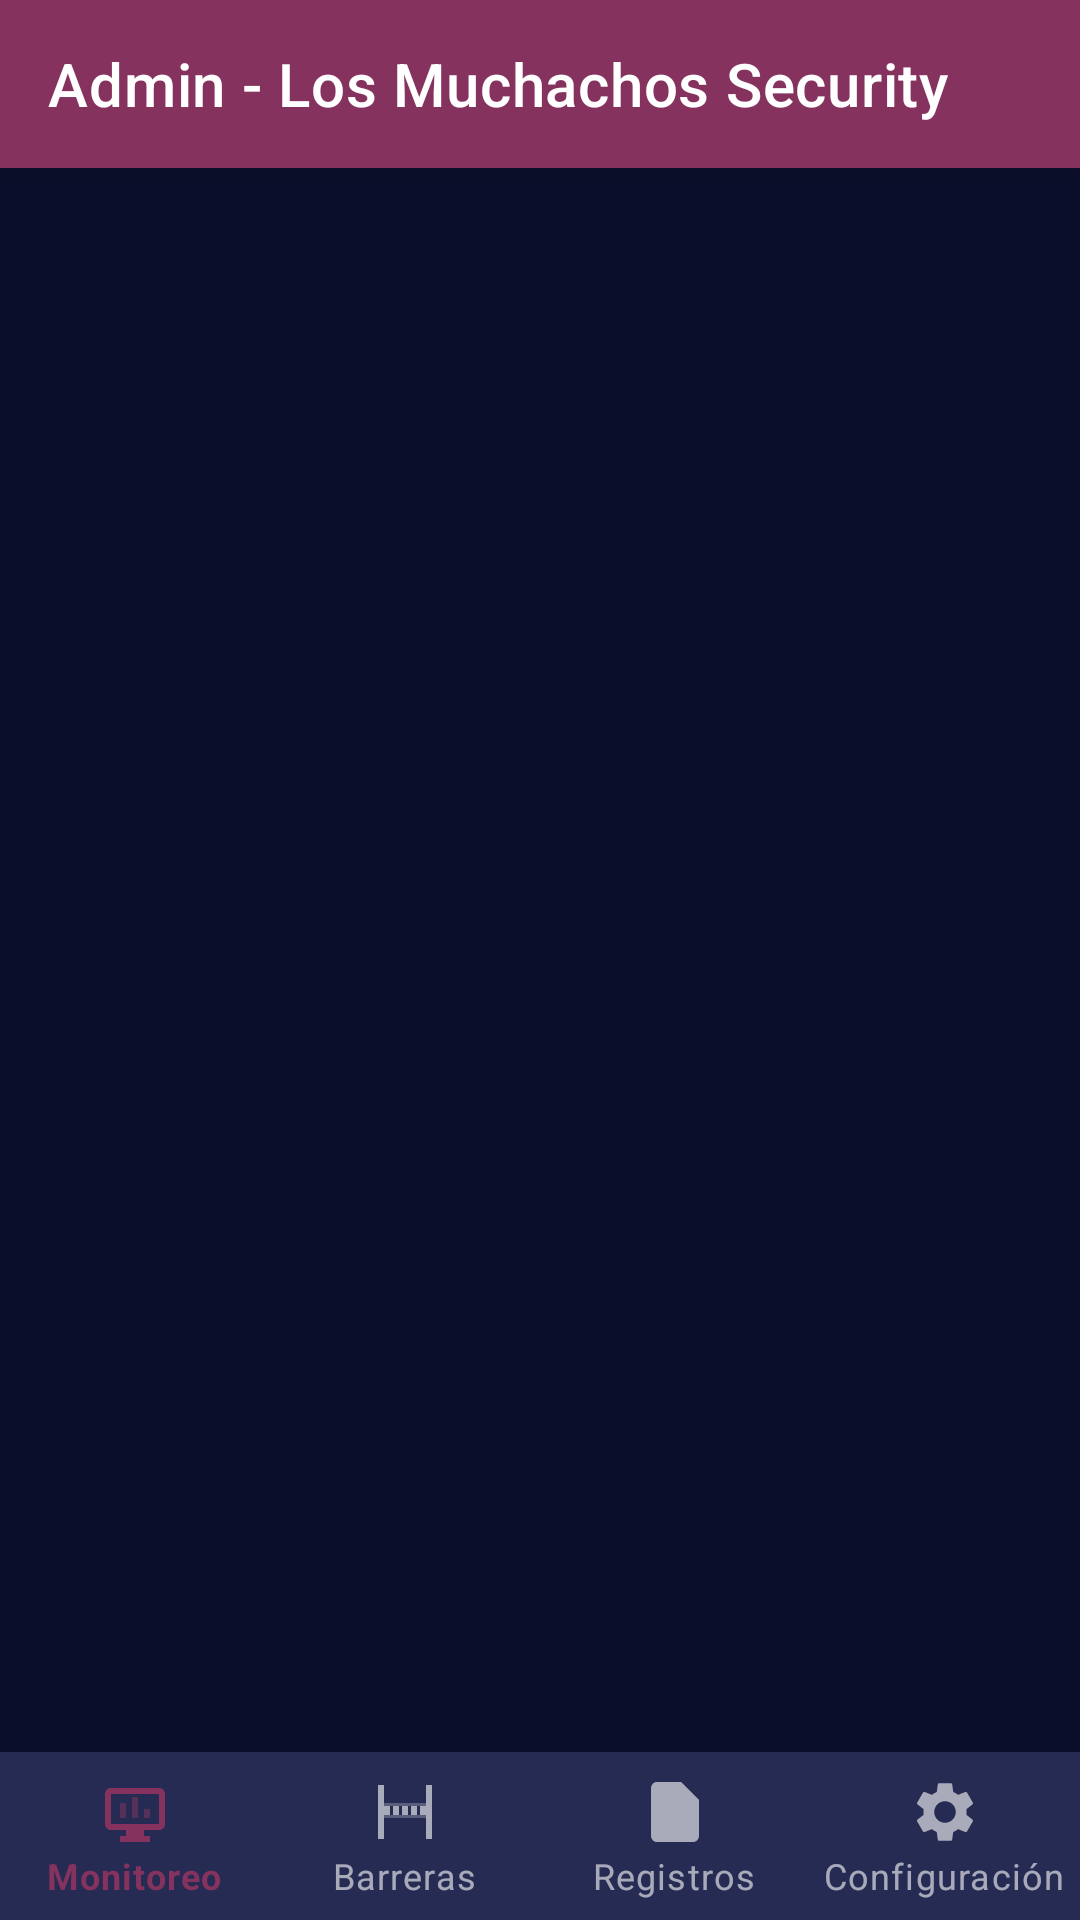

This screen was rendered from an Android layout file. Write that file and the resources it references.
<!-- AndroidManifest.xml: application theme Theme.LosMuchachosSecurity -->
<!-- res/layout/activity_main_admin.xml -->
<?xml version="1.0" encoding="utf-8"?>
<androidx.constraintlayout.widget.ConstraintLayout
    xmlns:android="http://schemas.android.com/apk/res/android"
    xmlns:app="http://schemas.android.com/apk/res-auto"
    android:layout_width="match_parent"
    android:layout_height="match_parent"
    android:background="#0B0E2A">

    
    <com.google.android.material.appbar.MaterialToolbar
        android:id="@+id/toolbar"
        android:layout_width="0dp"
        android:layout_height="?attr/actionBarSize"
        android:background="#85335E"
        android:elevation="4dp"
        app:title="Admin - Los Muchachos Security"
        app:titleTextColor="#FFFFFF"
        app:layout_constraintTop_toTopOf="parent"
        app:layout_constraintStart_toStartOf="parent"
        app:layout_constraintEnd_toEndOf="parent" />

    
    <FrameLayout
        android:id="@+id/fragment_container"
        android:layout_width="0dp"
        android:layout_height="0dp"
        app:layout_constraintTop_toBottomOf="@id/toolbar"
        app:layout_constraintBottom_toTopOf="@id/bottom_navigation"
        app:layout_constraintStart_toStartOf="parent"
        app:layout_constraintEnd_toEndOf="parent" />

    
    <com.google.android.material.bottomnavigation.BottomNavigationView
        android:id="@+id/bottom_navigation"
        android:layout_width="0dp"
        android:layout_height="wrap_content"
        android:background="#262B54"
        android:elevation="8dp"
        app:menu="@menu/bottom_nav_menu_admin"
        app:labelVisibilityMode="labeled"
        app:layout_constraintBottom_toBottomOf="parent"
        app:layout_constraintStart_toStartOf="parent"
        app:layout_constraintEnd_toEndOf="parent" />

</androidx.constraintlayout.widget.ConstraintLayout>
<!-- resources referenced by this layout -->
<resources>
  <style name="Theme.LosMuchachosSecurity" parent="Theme.MaterialComponents.DayNight.NoActionBar">
          <item name="colorPrimary">#85335E</item>
          <item name="colorPrimaryVariant">#6B2949</item>
          <item name="colorOnPrimary">#FFFFFF</item>
  
          <item name="colorSecondary">#262B54</item>
          <item name="colorSecondaryVariant">#383E70</item>
          <item name="colorOnSecondary">#FFFFFF</item>
  
          <item name="android:colorBackground">#0B0E2A</item>
          <item name="colorSurface">#262B54</item>
          <item name="colorOnSurface">#FFFFFF</item>
  
          
          <item name="android:statusBarColor">#0B0E2A</item>
  
          
          <item name="android:navigationBarColor">#262B54</item>
      </style>
</resources>
